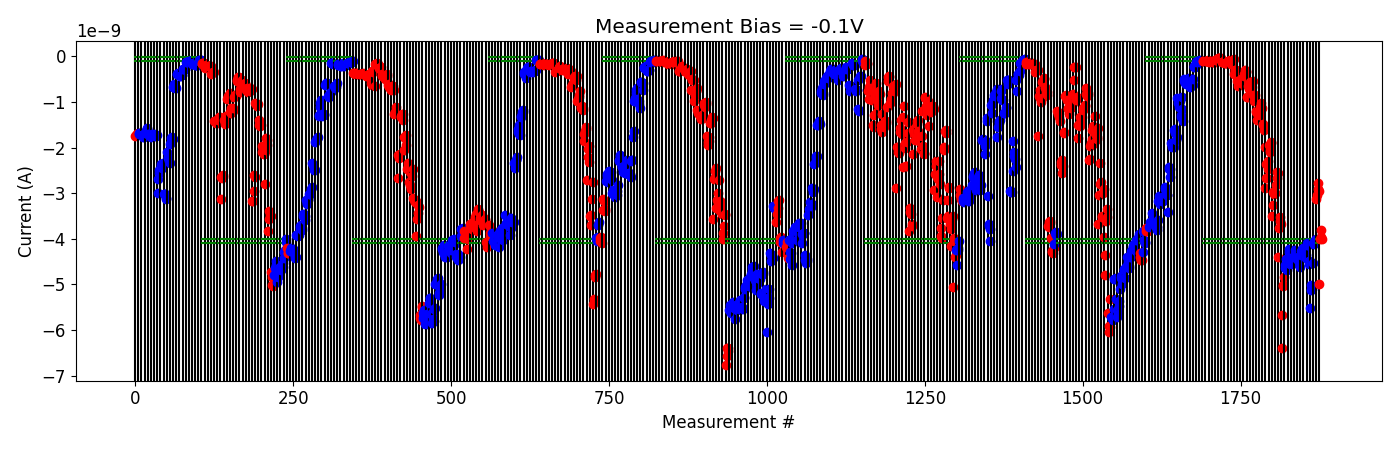

The file beside this chart, header and first rows:
# pulse_v, pulse_width, num_applied, meas_v, i_0, i_1, i_2, i_3, i_4
1.500000000000000000e+00, 4.999999999999999774e-07, 1.000000000000000000e+03, -1.000000000000000056e-01, -9.976340190000000229e-11, -9.760081360000000855e-11, -1.027836430000000086e-10, -9.741116420000000919e-11, -9.724306010000001040e-11
1.500000000000000000e+00, 4.999999999999999774e-07, 1.000000000000000000e+03, -1.000000000000000056e-01, -9.988930640000000378e-11, -1.036974040000000019e-10, -9.806724070000000371e-11, -9.653238620000000266e-11, -8.994883959999999921e-11
2.000000000000000000e+00, 4.999999999999999774e-07, 1.000000000000000000e+03, -1.000000000000000056e-01, -1.152778899999999984e-10, -9.994659700000000781e-11, -1.071021620000000045e-10, -1.099278530000000098e-10, -1.215197050000000147e-10
2.500000000000000000e+00, 4.999999999999999774e-07, 1.000000000000000000e+03, -1.000000000000000056e-01, -1.058585760000000020e-10, -1.162500660000000115e-10, -1.267390180000000082e-10, -1.173506319999999906e-10, -1.156208499999999968e-10
3.000000000000000000e+00, 4.999999999999999774e-07, 1.000000000000000000e+03, -1.000000000000000056e-01, -8.857073549999999891e-11, -8.639018030000000234e-11, -8.679356470000001078e-11, -8.335656380000001027e-11, -8.438776850000000640e-11
3.500000000000000000e+00, 4.999999999999999774e-07, 1.000000000000000000e+03, -1.000000000000000056e-01, -3.036202730000000291e-11, -4.639490280000000055e-11, -4.764550490000000453e-11, -4.333223030000000525e-11, -4.257442450000000608e-11
4.000000000000000000e+00, 4.999999999999999774e-07, 1.000000000000000000e+03, -1.000000000000000056e-01, -1.320469060000000094e-10, -1.249116620000000013e-10, -1.297546780000000164e-10, -1.287868909999999973e-10, -9.436990369999999890e-11
4.000000000000000000e+00, 4.999999999999999774e-07, 1.000000000000000000e+03, -1.000000000000000056e-01, -1.366563750000000041e-10, -1.422352750000000106e-10, -1.439121460000000083e-10, -1.502068500000000209e-10, -1.399447440000000085e-10
4.500000000000000000e+00, 4.999999999999999774e-07, 1.000000000000000000e+03, -1.000000000000000056e-01, -9.943457110000000474e-11, -9.942343210000000462e-11, -1.056939180000000118e-10, -8.168470710000000237e-11, -1.012127999999999930e-10
5.000000000000000000e+00, 4.999999999999999774e-07, 1.000000000000000000e+03, -1.000000000000000056e-01, -1.676497810000000068e-10, -1.193170239999999959e-10, -1.149958440000000084e-10, -7.249913260000000502e-11, -6.962316109999999374e-11
5.500000000000000000e+00, 4.999999999999999774e-07, 1.000000000000000000e+03, -1.000000000000000056e-01, -3.864357480000000129e-10, -3.110338319999999996e-10, -2.956568620000000012e-10, -3.072804500000000377e-10, -3.187645359999999750e-10
5.500000000000000000e+00, 4.999999999999999774e-07, 1.000000000000000000e+03, -1.000000000000000056e-01, -5.436281000000000286e-10, -6.474396650000000480e-10, -5.909843900000000762e-10, -5.745600600000000906e-10, -6.006905900000000649e-10
5.500000000000000000e+00, 4.999999999999999774e-07, 1.000000000000000000e+03, -1.000000000000000056e-01, -5.755081549999999608e-10, -5.050494600000000018e-10, -4.878347550000000473e-10, -5.520933500000000372e-10, -5.992629299999999792e-10
6.000000000000000000e+00, 4.999999999999999774e-07, 1.000000000000000000e+03, -1.000000000000000056e-01, -4.404798190000000446e-10, -3.825692015000000239e-10, -3.026157310000000343e-10, -3.292668995000000139e-10, -3.370713175000000325e-10
6.500000000000000000e+00, 4.999999999999999774e-07, 1.000000000000000000e+03, -1.000000000000000056e-01, -8.874549650000000639e-10, -8.813787050000001356e-10, -6.573013699999999970e-10, -6.480017249999999665e-10, -7.138646850000000395e-10
6.500000000000000000e+00, 4.999999999999999774e-07, 1.000000000000000000e+03, -1.000000000000000056e-01, -5.532382700000000940e-10, -7.019022350000000567e-10, -7.070802499999999789e-10, -6.790796550000000100e-10, -5.340757600000000136e-10
7.000000000000000000e+00, 4.999999999999999774e-07, 1.000000000000000000e+03, -1.000000000000000056e-01, -8.443778000000000576e-10, -8.664160650000000405e-10, -9.694939450000000262e-10, -8.563639000000000313e-10, -1.200848210000000137e-09
7.000000000000000000e+00, 4.999999999999999774e-07, 1.000000000000000000e+03, -1.000000000000000056e-01, -1.229561050000000171e-09, -1.395371310000000160e-09, -1.261883890000000154e-09, -1.296463670000000103e-09, -1.344709149999999938e-09
7.500000000000000000e+00, 4.999999999999999774e-07, 1.000000000000000000e+03, -1.000000000000000056e-01, -1.293638990000000145e-09, -1.104151150000000116e-09, -1.019016539999999955e-09, -1.157611460000000193e-09, -1.133324420000000221e-09
8.000000000000000000e+00, 4.999999999999999774e-07, 1.000000000000000000e+03, -1.000000000000000056e-01, -1.495062270000000191e-09, -1.492144909999999930e-09, -1.607110660000000092e-09, -2.888927560000000164e-09, -1.988837850000000069e-09
8.000000000000000000e+00, 4.999999999999999774e-07, 1.000000000000000000e+03, -1.000000000000000056e-01, -2.350800780000000361e-09, -2.670421500000000031e-09, -2.672497019999999985e-09, -2.462459060000000149e-09, -2.288823980000000319e-09
8.500000000000000000e+00, 4.999999999999999774e-07, 1.000000000000000000e+03, -1.000000000000000056e-01, -1.941346338000000067e-09, -2.056246100000000212e-09, -2.094718820000000513e-09, -1.897148150000000040e-09, -1.876481655999999888e-09
9.000000000000000000e+00, 4.999999999999999774e-07, 1.000000000000000000e+03, -1.000000000000000056e-01, -3.501628700000000035e-09, -3.252525900000000488e-09, -2.973965780000000039e-09, -3.016124220000000314e-09, -2.997404980000000274e-09
9.500000000000000000e+00, 4.999999999999999774e-07, 1.000000000000000000e+03, -1.000000000000000056e-01, -2.992644620000000436e-09, -2.822789919999999984e-09, -2.667588160000000373e-09, -2.535316560000000277e-09, -2.557957940000000052e-09
1.000000000000000000e+01, 4.999999999999999774e-07, 1.000000000000000000e+03, -1.000000000000000056e-01, -4.390239120000000557e-09, -3.752486669999999574e-09, -3.522289415000000231e-09, -3.603107265000000100e-09, -3.682400240000000264e-09
1.050000000000000000e+01, 4.999999999999999774e-07, 1.000000000000000000e+03, -1.000000000000000056e-01, -6.399126699999999783e-09, -5.669636900000000539e-09, -5.019523399999999897e-09, -5.036686000000000695e-09, -4.833236820000000051e-09
-5.000000000000000000e-01, 4.999999999999999774e-07, 1.000000000000000000e+03, -1.000000000000000056e-01, -4.633166315000000684e-09, -4.579316995000000223e-09, -4.442155795000000285e-09, -4.675054460000000327e-09, -4.581027295000000306e-09
-6.999999999999999556e-01, 4.999999999999999774e-07, 1.000000000000000000e+03, -1.000000000000000056e-01, -4.417679970000000476e-09, -4.234110899999999844e-09, -4.292464134999999790e-09, -4.311012815000000220e-09, -4.544127049999999993e-09
-8.999999999999999112e-01, 4.999999999999999774e-07, 1.000000000000000000e+03, -1.000000000000000056e-01, -4.419244514999999674e-09, -4.544443075000000230e-09, -4.500223664999999676e-09, -4.412846955000000308e-09, -4.444761360000000127e-09
-1.099999999999999867e+00, 4.999999999999999774e-07, 1.000000000000000000e+03, -1.000000000000000056e-01, -4.389427674999999889e-09, -4.254570529999999799e-09, -4.312631565000000071e-09, -4.299858454999999918e-09, -4.269165475000000267e-09
-1.299999999999999822e+00, 4.999999999999999774e-07, 1.000000000000000000e+03, -1.000000000000000056e-01, -4.440903350000000487e-09, -4.406289480000000673e-09, -4.440324299999999537e-09, -4.503484429999999927e-09, -4.608245315000000000e-09
-1.499999999999999778e+00, 4.999999999999999774e-07, 1.000000000000000000e+03, -1.000000000000000056e-01, -4.268794425000000273e-09, -4.360206255000000151e-09, -4.338721844999999932e-09, -4.258724230000000390e-09, -4.208781539999999847e-09
-1.699999999999999734e+00, 4.999999999999999774e-07, 1.000000000000000000e+03, -1.000000000000000056e-01, -4.202030780000000388e-09, -4.296936470000000458e-09, -4.315850130000000105e-09, -4.409822625000000401e-09, -4.347819485000000069e-09
-1.899999999999999689e+00, 4.999999999999999774e-07, 1.000000000000000000e+03, -1.000000000000000056e-01, -4.081341620000000487e-09, -4.138760344999999661e-09, -4.126469750000000044e-09, -4.552511719999999833e-09, -4.494695504999999517e-09
-2.099999999999999645e+00, 4.999999999999999774e-07, 1.000000000000000000e+03, -1.000000000000000056e-01, -5.520355150000000678e-09, -5.004142050000000291e-09, -5.126903249999999948e-09, -5.105722849999999693e-09, -4.540223514999999490e-09
-2.299999999999999822e+00, 4.999999999999999774e-07, 1.000000000000000000e+03, -1.000000000000000056e-01, -4.083957600000000092e-09, -4.062703384999999716e-09, -4.103637755000000139e-09, -4.027548680000000131e-09, -3.995966770000000506e-09
4.200000000000000178e+00, 4.999999999999999774e-07, 1.000000000000000000e+03, -1.000000000000000056e-01, -3.120192445000000197e-09, -3.031946544999999870e-09, -2.917075720000000395e-09, -2.769929234999999764e-09, -2.954262095000000018e-09
4.400000000000000355e+00, 4.999999999999999774e-07, 1.000000000000000000e+03, -1.000000000000000056e-01, -4.994988320000000307e-09, -4.006626990000000289e-09, -3.798366205000000347e-09, -3.967041780000000467e-09, -4.012244595000000092e-09
